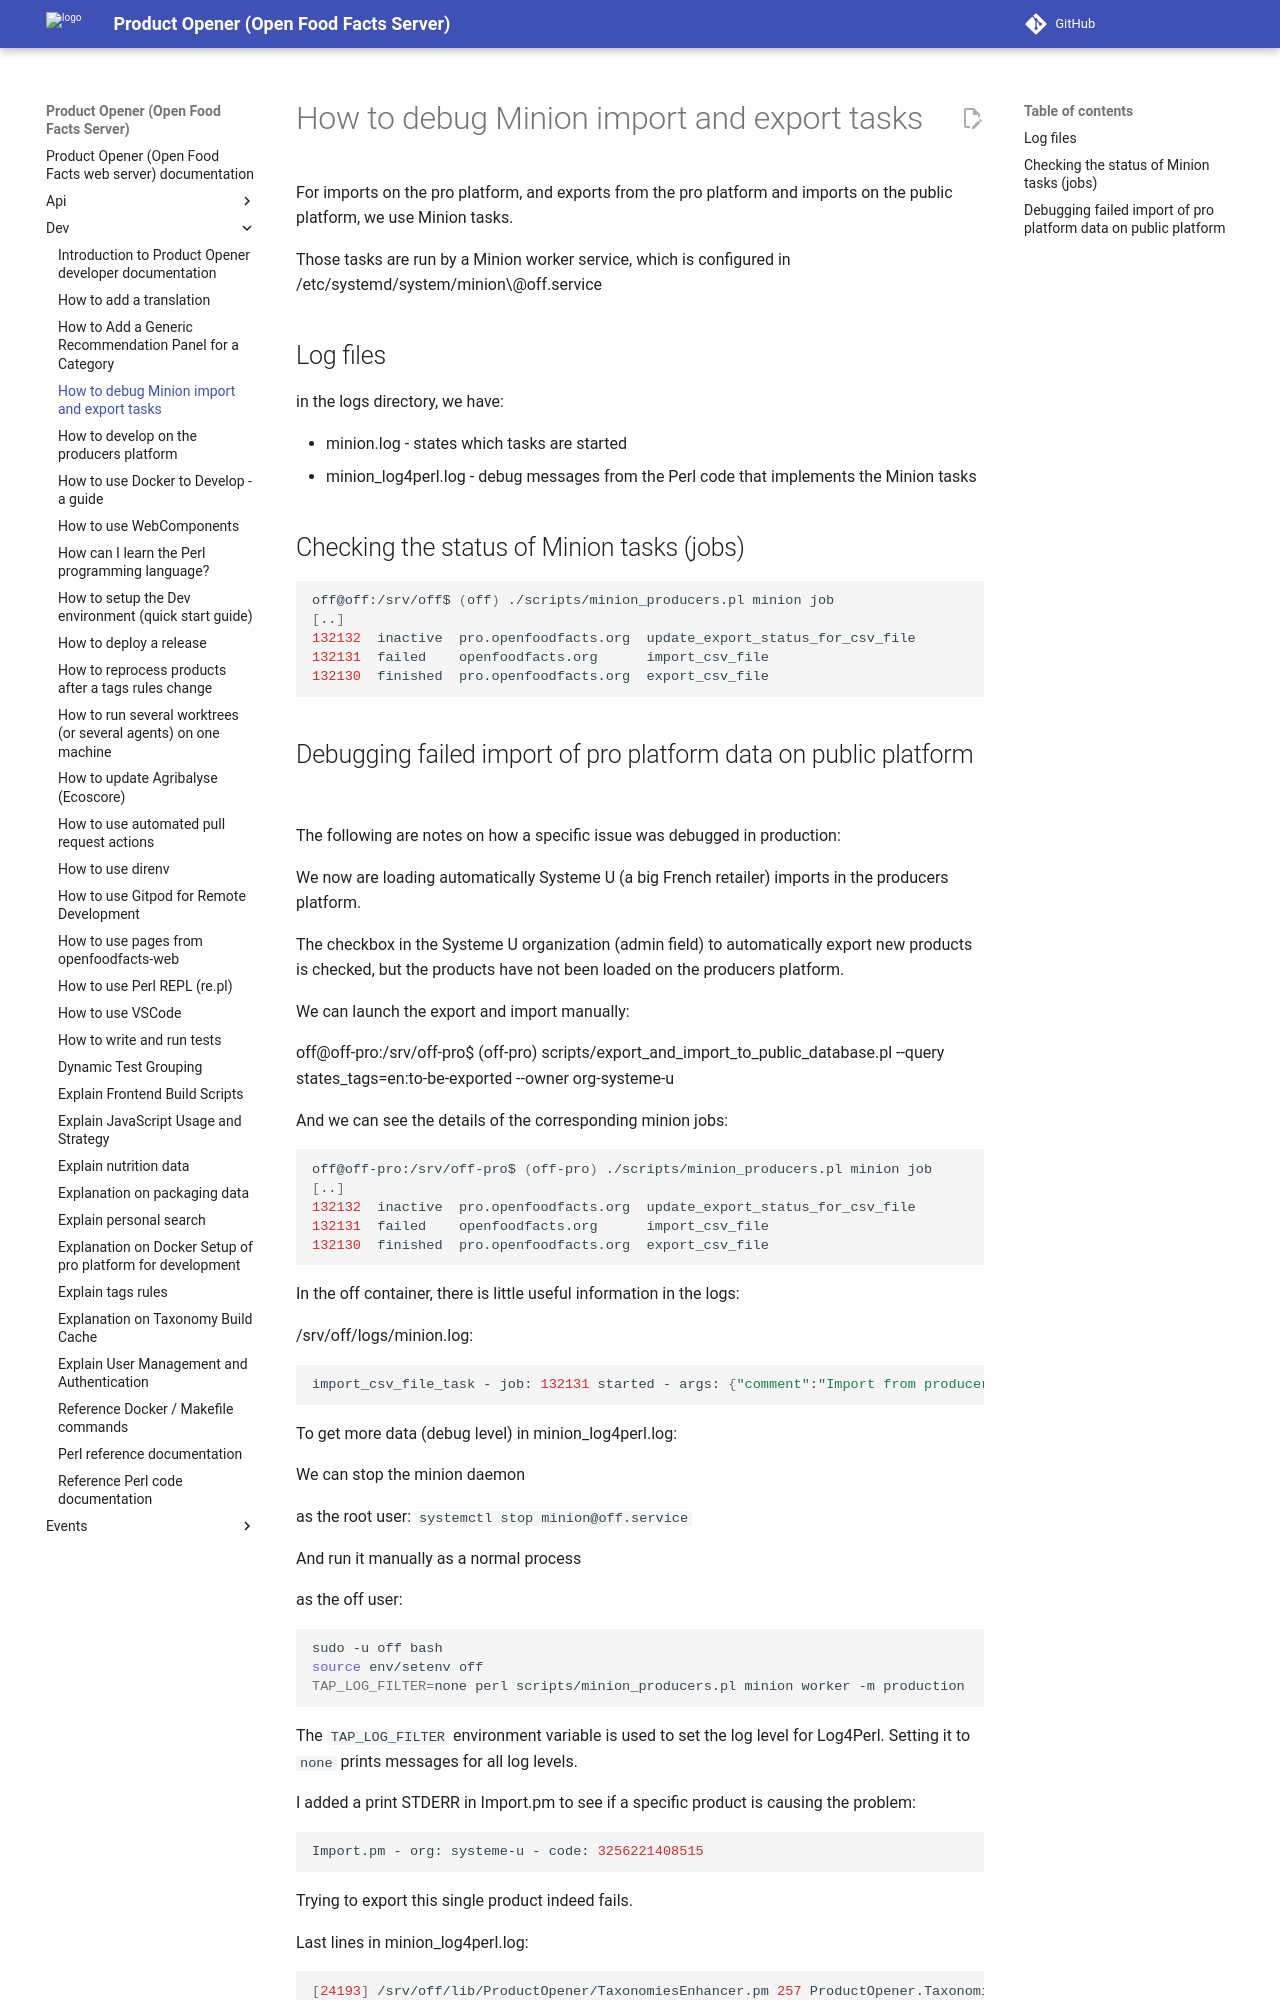

repository: openfoodfacts/openfoodfacts-server · page: dev/how-to-debug-minion-import-and-export-tasks/index.html · generator: mkdocs

# How to debug Minion import and export tasks

For imports on the pro platform, and exports from the pro platform and imports on the public platform, we use Minion tasks.

Those tasks are run by a Minion worker service, which is configured in /etc/systemd/system/minion\@off.service

## Log files

in the logs directory, we have:
- minion.log - states which tasks are started
- minion_log4perl.log - debug messages from the Perl code that implements the Minion tasks

## Checking the status of Minion tasks (jobs)

```bash
off@off:/srv/off$ (off) ./scripts/minion_producers.pl minion job 
[..]
132132  inactive  pro.openfoodfacts.org  update_export_status_for_csv_file
132131  failed    openfoodfacts.org      import_csv_file
132130  finished  pro.openfoodfacts.org  export_csv_file
```
